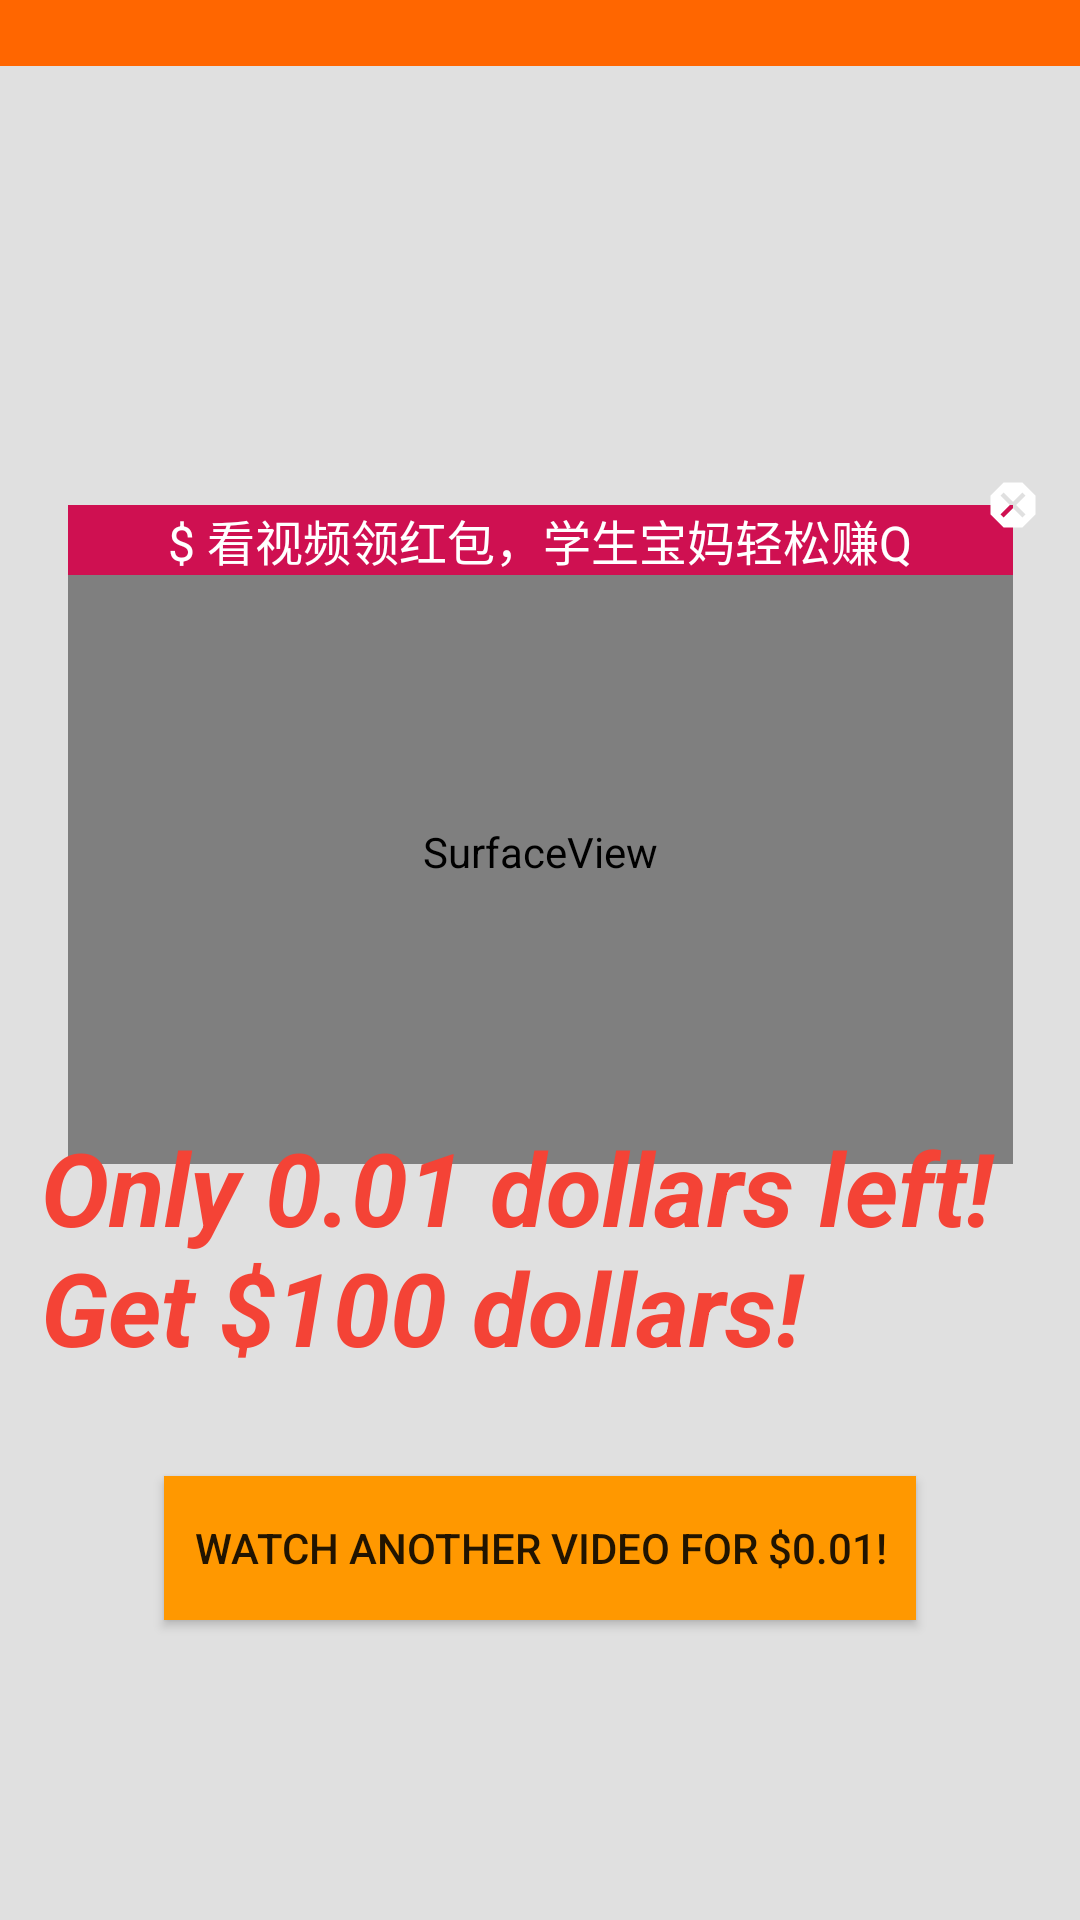

Produce the Android XML layout that renders to this screen, including the resource entries it uses.
<!-- AndroidManifest.xml: application theme AppTheme -->
<!-- res/layout/red_packet_video.xml -->
<?xml version="1.0" encoding="utf-8"?>
<androidx.coordinatorlayout.widget.CoordinatorLayout xmlns:android="http://schemas.android.com/apk/res/android"
    xmlns:app="http://schemas.android.com/apk/res-auto"
    xmlns:tools="http://schemas.android.com/tools"
    android:layout_width="match_parent"
    android:layout_height="match_parent"
    android:orientation="vertical"
    android:id="@+id/main_layout"
    >

    <LinearLayout
        android:id="@+id/linearLayout"
        android:layout_width="match_parent"
        android:layout_height="match_parent"
        android:orientation="vertical">

        <androidx.constraintlayout.widget.ConstraintLayout
            android:id="@+id/header_area"
            android:layout_width="match_parent"
            android:layout_height="match_parent"
            android:background="@color/colorGreyBackground">

            <androidx.constraintlayout.widget.ConstraintLayout
                android:id="@+id/root_ll"
                tools:context=".ui.main.RedPacketActivity"
                android:layout_width="match_parent"
                android:layout_height="wrap_content">

            </androidx.constraintlayout.widget.ConstraintLayout>

            <com.google.android.material.appbar.AppBarLayout
                android:id="@+id/app_bar_layout"
                android:layout_width="match_parent"
                android:layout_height="wrap_content"
                app:elevation="0dp">

                <com.google.android.material.tabs.TabLayout
                    android:id="@+id/tablayout"
                    style="@style/DetailTabLayout"
                    android:layout_width="match_parent"
                    android:layout_height="22dp"
                    app:tabGravity="fill"
                    app:tabMode="fixed"
                    app:tabPaddingTop="0dp">

                </com.google.android.material.tabs.TabLayout>
            </com.google.android.material.appbar.AppBarLayout>

            <androidx.viewpager.widget.ViewPager
                android:id="@+id/viewpager"
                android:layout_width="match_parent"
                android:layout_height="0dp"
                app:layout_behavior="@string/appbar_scrolling_view_behavior"
                app:layout_constraintBottom_toBottomOf="parent"

                app:layout_constraintEnd_toEndOf="parent"
                app:layout_constraintHorizontal_bias="1.0"
                app:layout_constraintLeft_toLeftOf="parent"
                app:layout_constraintStart_toStartOf="parent"
                app:layout_constraintTop_toBottomOf="@+id/app_bar_layout" />
        </androidx.constraintlayout.widget.ConstraintLayout>

    </LinearLayout>

    <SurfaceView
        android:id="@+id/controll_surfaceView"
        android:layout_width="315dp"
        android:layout_height="208dp"
        android:layout_marginTop="180dp"
        app:layout_anchor="@+id/linearLayout"
        app:layout_anchorGravity="top|center" />

    <TextView
        android:id="@+id/text_on_video"
        android:layout_width="315dp"
        android:layout_height="wrap_content"
        android:background="#CF1051"
        android:text="$ 看视频领红包，学生宝妈轻松赚Q"
        android:textAlignment="center"
        android:textColor="#FFFFFF"
        android:textSize="16sp"
        app:layout_anchor="@+id/controll_surfaceView"
        app:layout_anchorGravity="top|center" />

    <Button
        android:id="@+id/close_text_on_video"
        android:layout_width="20dp"
        android:layout_height="20dp"
        android:background="@drawable/close_text_on_video"
        app:layout_anchor="@+id/text_on_video"
        app:layout_anchorGravity="end|top" />

    <TextView
        android:id="@+id/text_under_video"
        android:layout_width="333dp"
        android:layout_height="97dp"
        android:layout_marginBottom="170dp"
        android:text="Only 0.01 dollars left! Get $100 dollars!"
        android:textAllCaps="false"
        android:textColor="#F44336"
        android:textSize="34sp"
        android:textStyle="bold|italic"
        app:layout_anchor="@+id/linearLayout"
        app:layout_anchorGravity="bottom|center" />

    <Button
        android:id="@+id/button_under_video"
        android:layout_width="wrap_content"
        android:layout_height="wrap_content"
        android:layout_marginBottom="100dp"
        android:background="#FF9800"
        android:text="   Watch another video for $0.01!   "
        app:layout_anchor="@+id/linearLayout"
        app:layout_anchorGravity="bottom|center" />



</androidx.coordinatorlayout.widget.CoordinatorLayout>
<!-- resources referenced by this layout -->
<resources>
  <color name="colorGreyBackground">#e0e0e0</color>
  <!-- drawable close_text_on_video (drawable) -->
  <vector android:height="24dp" android:tint="#FFFFFF"
      android:viewportHeight="24" android:viewportWidth="24"
      android:width="24dp" xmlns:android="http://schemas.android.com/apk/res/android">
      <path android:fillColor="@android:color/white" android:pathData="M15.73,3H8.27L3,8.27v7.46L8.27,21h7.46L21,15.73V8.27L15.73,3zM17,15.74L15.74,17 12,13.26 8.26,17 7,15.74 10.74,12 7,8.26 8.26,7 12,10.74 15.74,7 17,8.26 13.26,12 17,15.74z"/>
  </vector>
  <style name="DetailTabLayout" parent="Base.Widget.Design.TabLayout">
          <item name="tabMaxWidth">@dimen/design_tab_max_width</item>
          <item name="tabIndicatorColor">@color/colorGreyTextSelected</item>
          <item name="tabIndicatorHeight">2dp</item>
          <item name="tabPaddingStart">0dp</item>
          <item name="tabPaddingEnd">2dp</item>
          <item name="tabBackground">@color/colorGreyBackground</item>
          <item name="tabTextAppearance">@style/DetailTabTextAppearance</item>
          <item name="tabSelectedTextColor">@color/colorGreyTextSelected</item>
      </style>
  <style name="AppTheme" parent="Theme.AppCompat.Light.NoActionBar">
          
          <item name="colorPrimary">@color/colorPrimary</item>
          <item name="colorPrimaryDark">@color/colorPrimaryDark</item>
          <item name="colorAccent">@color/colorAccent</item>
          <item name="preferenceTheme">@style/PreferenceThemeOverlay.v14.Material</item>
      </style>
  <color name="colorGreyTextSelected">#424242</color>
  <style name="DetailTabTextAppearance" parent="TextAppearance.Design.Tab">
          <item name="android:textSize">14sp</item>
          <item name="android:textColor">@color/colorGreyText</item>
      </style>
  <color name="colorPrimary">#ff6600</color>
  <color name="colorPrimaryDark">#c53d00</color>
  <color name="colorAccent">#ffa000</color>
  <color name="colorGreyText">#BDBDBD</color>
</resources>
